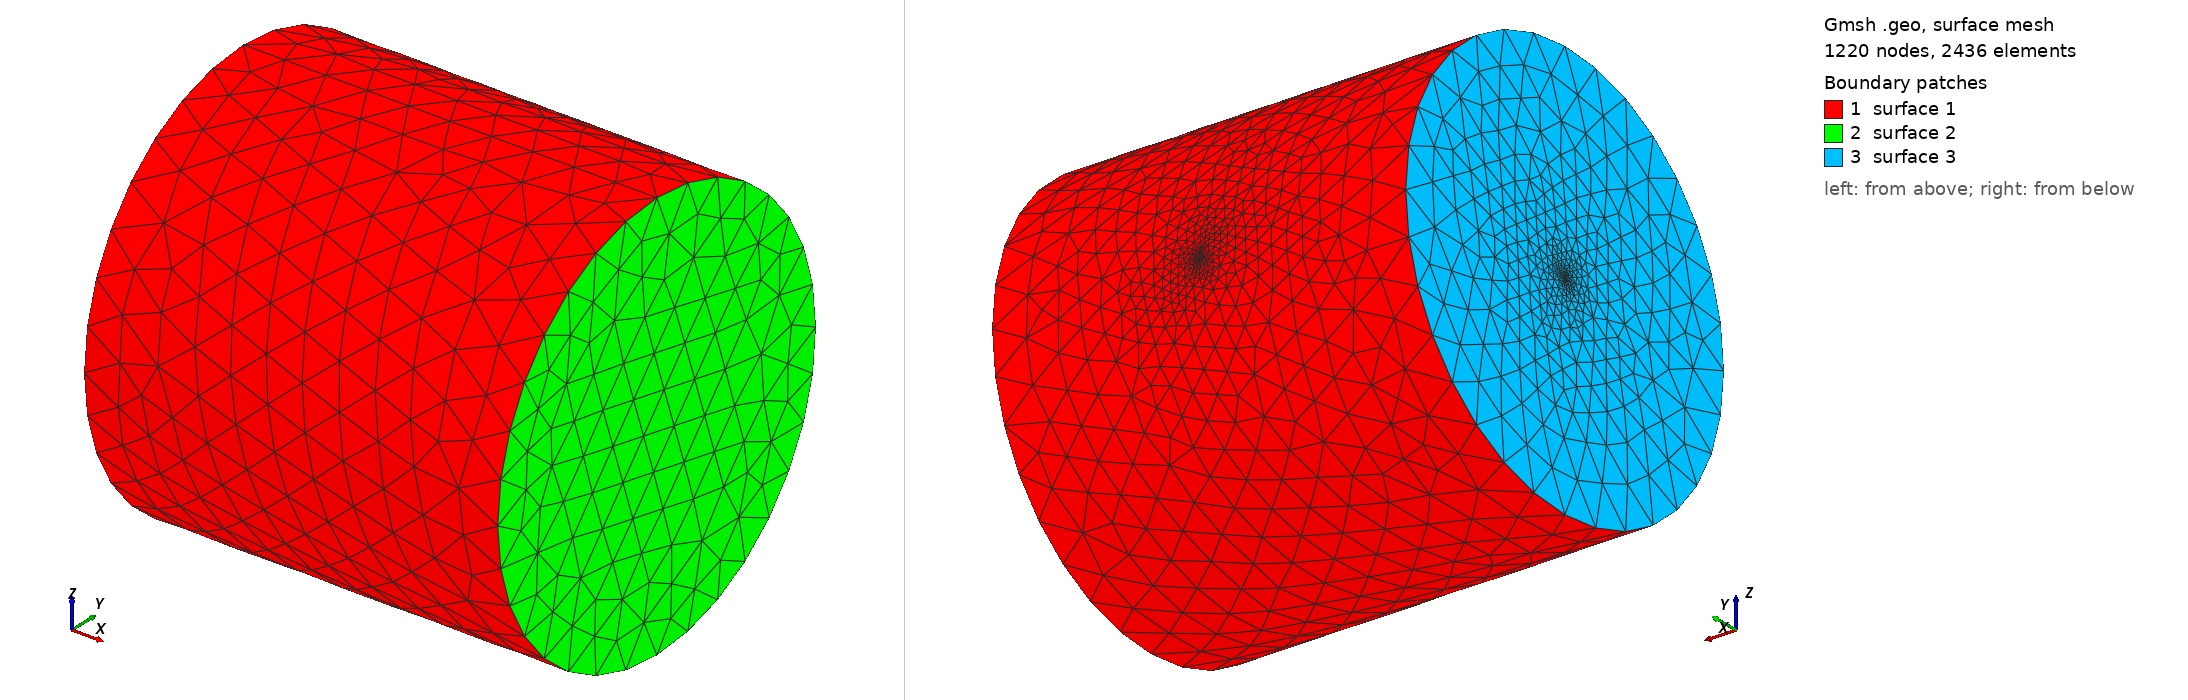

Gmsh geometry script, surface-meshed: 1220 nodes, 2436 surface elements. Boundary patches (legend numbers): 1 surface 1, 2 surface 2, 3 surface 3. Left view from above one corner, right view from below the opposite corner. The script declares no physical surfaces, so the legend lists its geometric surfaces. The drawing asked Gmsh for element sizes between 1% and 20% of the model's largest extent; the script's own settings can give other sizes.

=== CylinderWithEmbeddedPoints.geo (drawn) ===
/*****
This example shows the possibility of inserting embedded points "by hand"
on general surfaces, including periodic ones (this was not possible before
this release.
*****/

//+
SetFactory("OpenCASCADE");
Cylinder(1) = {-0.5, 0, 0, 1, 0, 0, 0.5, 2*Pi};
//+
Point(3) = {0, .5, 0, .0001};

Point {3} In Surface {1};
//+
Point(4) = {-.5, 0, 0, .0001};
Point {4} In Surface {3};
//+
Characteristic Length {2, 1} = 0.1;
